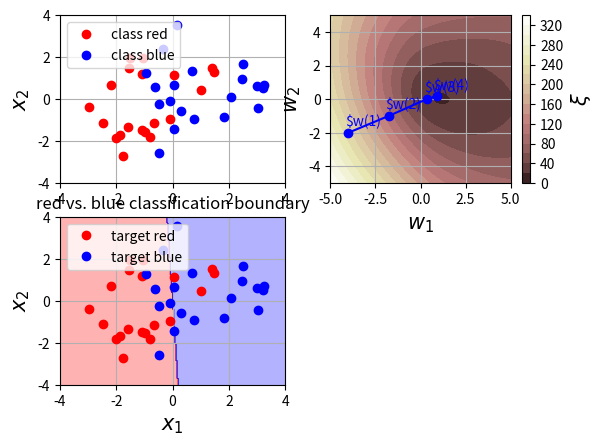

The script that saved this image:
#!/usr/bin/python
# -*- coding: UTF-8 -*-

# 简书教程之2-Logistic分类函数
# http://www.jianshu.com/p/abc2acf092a3

import numpy as np
import matplotlib.pyplot as plt
from matplotlib.colors import colorConverter, ListedColormap
from matplotlib import cm

# 当t=1 用蓝色表示  t=0 使用红色表示
# 程序中输入参数x是一个N*2的矩阵，目标分类是N*1的向量

nb_of_samples_per_class = 20
red_mean = [-1,0]
blue_mean = [1,0]
std_dev = 1.2 #偏移

x_red = np.random.randn(nb_of_samples_per_class,2) * std_dev + red_mean
x_blue = np.random.randn(nb_of_samples_per_class,2) * std_dev + blue_mean

X = np.vstack((x_red,x_blue))
t = np.vstack((np.zeros((nb_of_samples_per_class,1)),np.ones((nb_of_samples_per_class,1)))) #red=0

# 在第一个子图中绘制生成的点
plt.subplot(2,2,1)
plt.plot(x_red[:,0],x_red[:,1],'ro',label='class red')
plt.plot(x_blue[:,0],x_blue[:,1],'bo',label='class blue')
plt.grid()
plt.legend(loc=2)
plt.xlabel('$x_1$',fontsize=15)
plt.ylabel('$x_2$',fontsize=15)
plt.axis([-4,4,-4,4])



# 我们的目的是根据输入x取预测分类t，假设 输入x=[x1,x2] 权重w=[w1,w2] 预测目标t=1
# P(t=1 |x,w)是神经网输出的y，即 y=o(x*wT)，o表示为logistic函数

# logistic函数
def logistic(z):
	return 1 / (1 + np.exp(-z))

# 神经网络加权求和
def nn(x,w):
	return logistic(x.dot(w.T))

# 返回0或1 预测
def nn_predict(x,w):
	return np.around(nn(x,w))

# 交叉熵误差函数作为损失函数
def cost(y,t):
	return -np.sum(np.multiply(t,np.log(y)) + np.multiply((1-t),np.log(1-y)))

nb_of_ws =100 #
ws1 = np.linspace(-5,5,num = nb_of_ws)
ws2 = np.linspace(-5,5,num = nb_of_ws)

ws_x,ws_y = np.meshgrid(ws1,ws2)
cost_ws = np.zeros((nb_of_ws,nb_of_ws))

# 从(-5,5),(-5,5)各种组合为不同的权重生成不同的损失
for i in range(nb_of_ws):
	for j in range(nb_of_ws):
		cost_ws[i,j] = cost(nn(X,np.asmatrix([ws_x[i,j],ws_y[i,j]])),t)

# 在第二个子图绘制损失
plt.subplot(2,2,2)
plt.contourf(ws_x,ws_y,cost_ws,20,cmap=cm.pink)
cbar = plt.colorbar()
cbar.ax.set_ylabel('$\\xi$',fontsize=15)
plt.xlabel('$w_1$',fontsize=15)
plt.ylabel('$w_2$',fontsize=15)



# 计算梯度
def gradient(w,x,t):
	return (nn(x,w) - t).T * x

# 计算delta
def delta_w(w_k,x,t,learning_rate):
	return learning_rate * gradient(w_k,x,t)

# 初始化权重参数和学习率
w = np.asmatrix([-4,-2])
learning_rate = 0.05

# 训练次数
nb_of_train = 10
w_train =[w] # 保存权重

# 这里是训练
for i in range(nb_of_train):
	dw = delta_w(w,X,t,learning_rate)
	w = w - dw
	w_train.append(w)


# 展示权重变化路径
for i in range(1,4):
	w1 = w_train[i-1]
	w2 = w_train[i]
	plt.plot(w1[0,0],w1[0,1],'bo')
	plt.plot([w1[0,0],w2[0,0]],[w1[0,1],w2[0,1]],'b-')
	plt.text(w1[0,0]-0.2,w1[0,1]+0.4,'$w({})'.format(i),color='b')

w1 = w_train[3]

plt.plot(w1[0,0],w1[0,1],'bo')
plt.text(w1[0,0]-0.2,w1[0,1]+0.4,'$w({})'.format(4),color='b')

plt.xlabel('$w_1$',fontsize=15)
plt.ylabel('$w_2$',fontsize=15)
plt.grid()


# 展示训练后的预测结果，生成200个点，分别进行预测，之后绘制出分类平面
nb_of_xs =200
xs1 = np.linspace(-4,4,num=nb_of_xs)
xs2 = np.linspace(-4,4,num=nb_of_xs)
xx,yy = np.meshgrid(xs1,xs2)

classfication_plane = np.zeros((nb_of_xs,nb_of_xs))
for i in range(nb_of_xs):
	for j in range(nb_of_xs):
		classfication_plane[i,j] = nn_predict(np.asmatrix([xx[i,j],yy[i,j]]),w)

cmap = ListedColormap([
        colorConverter.to_rgba('r', alpha=0.30),
        colorConverter.to_rgba('b', alpha=0.30)])
plt.subplot(2,2,3)
plt.contourf(xx, yy, classfication_plane, cmap=cmap) 
plt.plot(x_red[:,0], x_red[:,1], 'ro', label='target red') 
plt.plot(x_blue[:,0], x_blue[:,1], 'bo', label='target blue') 
plt.legend(loc=2) 
plt.xlabel('$x_1$', fontsize=15) 
plt.ylabel('$x_2$', fontsize=15) 
plt.title('red vs. blue classification boundary') 
plt.grid() 
plt.show()
